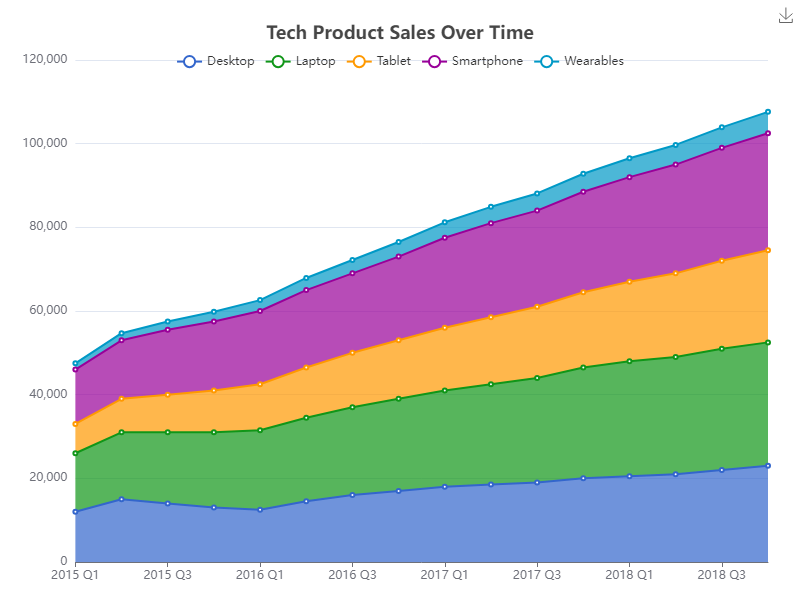

Data behind this chart, as committed beside it:
Year, Desktop, Laptop, Tablet, Smartphone, Wearables
2015 Q1, 12000, 14000, 7000, 13000, 1500
2015 Q2, 15000, 16000, 8000, 14000, 1700
2015 Q3, 14000, 17000, 9000, 15500, 2000
2015 Q4, 13000, 18000, 10000, 16500, 2300
2016 Q1, 12500, 19000, 11000, 17500, 2600
2016 Q2, 14500, 20000, 12000, 18500, 2900
2016 Q3, 16000, 21000, 13000, 19000, 3200
2016 Q4, 17000, 22000, 14000, 20000, 3500
2017 Q1, 18000, 23000, 15000, 21500, 3700
2017 Q2, 18500, 24000, 16000, 22500, 3900
2017 Q3, 19000, 25000, 17000, 23000, 4100
2017 Q4, 20000, 26500, 18000, 24000, 4300
2018 Q1, 20500, 27500, 19000, 25000, 4500
2018 Q2, 21000, 28000, 20000, 26000, 4700
2018 Q3, 22000, 29000, 21000, 27000, 4900
2018 Q4, 23000, 29500, 22000, 28000, 5100
